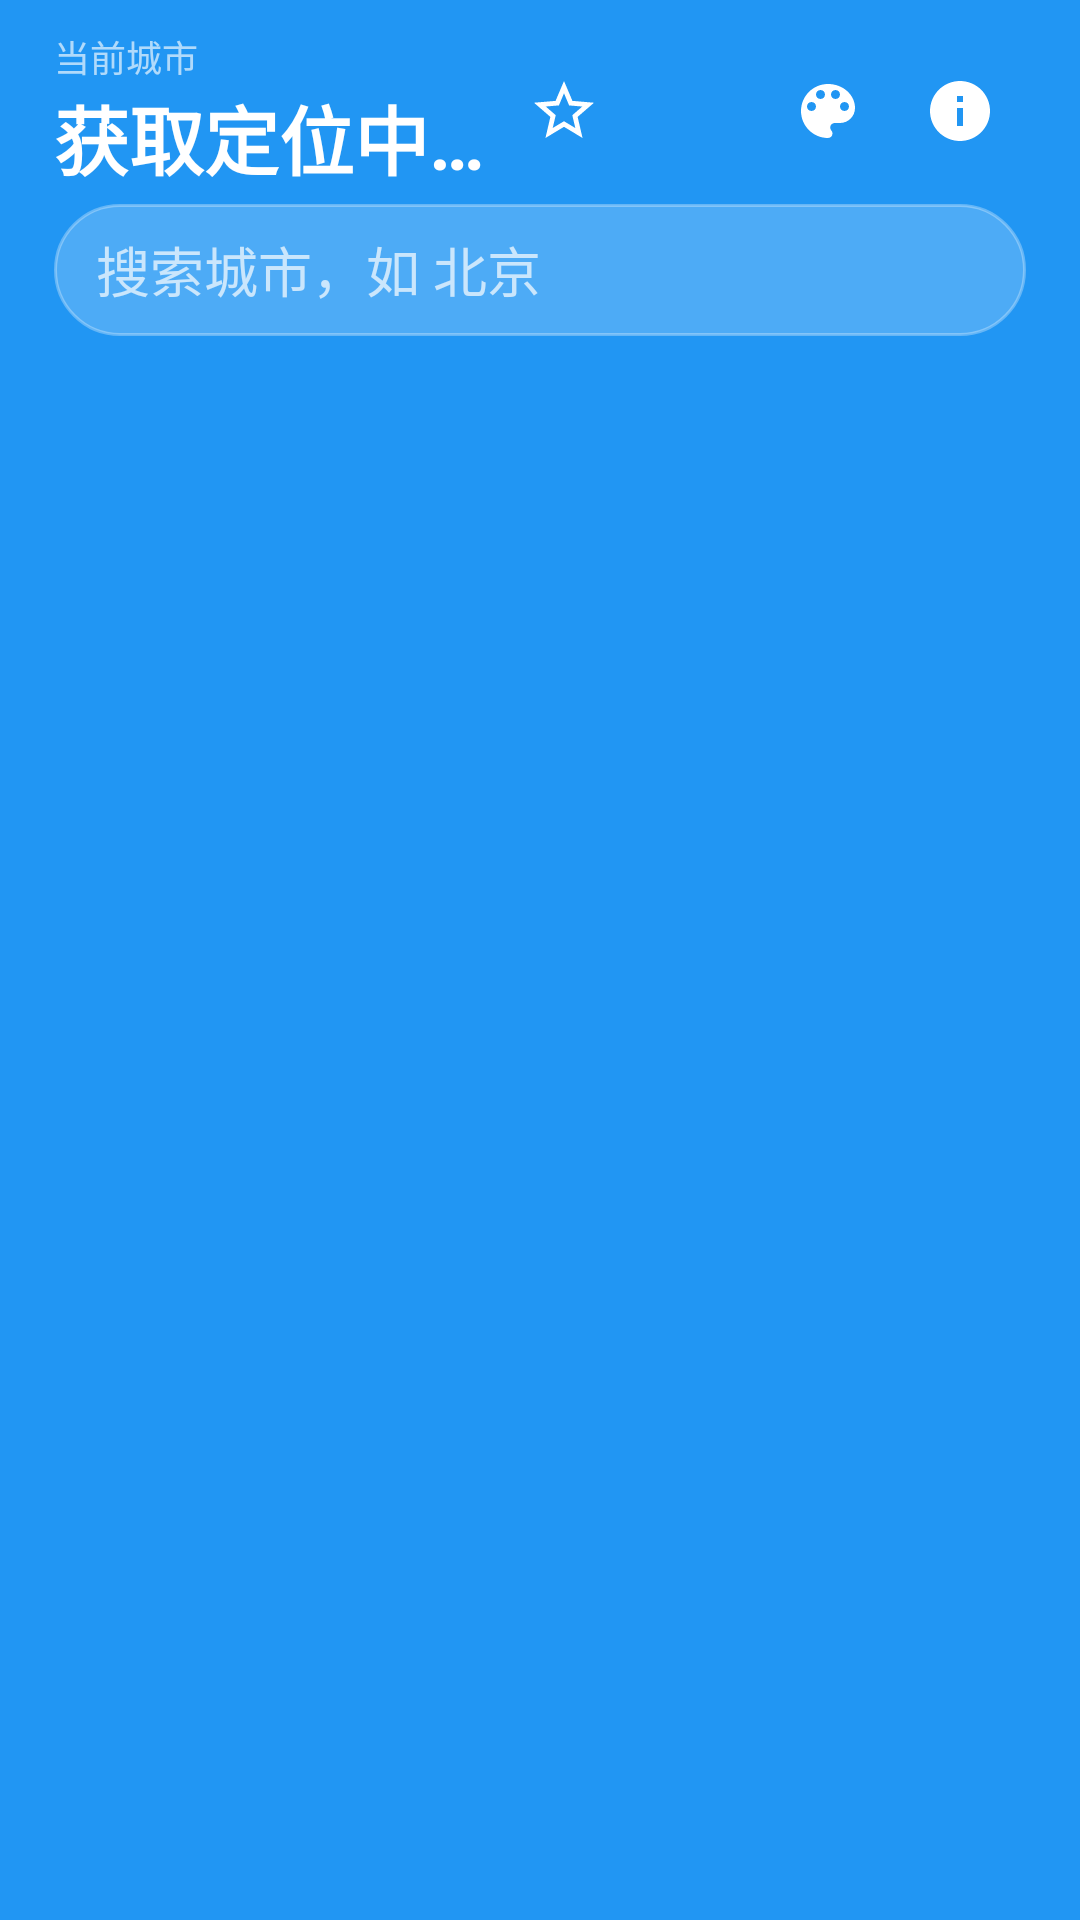

This screen was rendered from an Android layout file. Write that file and the resources it references.
<!-- AndroidManifest.xml: application theme Theme.Weather.Sky -->
<!-- res/layout/header_bar.xml -->
<?xml version="1.0" encoding="utf-8"?>
<LinearLayout xmlns:android="http://schemas.android.com/apk/res/android"
              android:layout_width="match_parent"
              android:layout_height="wrap_content"
              android:orientation="vertical"
              android:background="?attr/headerBackground"
              android:paddingStart="18dp"
              android:paddingEnd="18dp"
              android:paddingTop="10dp"
              android:paddingBottom="12dp">

    
    <LinearLayout
            android:layout_width="match_parent"
            android:layout_height="wrap_content"
            android:orientation="horizontal"
            android:gravity="center_vertical">

        <LinearLayout
                android:layout_width="0dp"
                android:layout_height="wrap_content"
                android:layout_weight="1"
                android:orientation="vertical">

            <TextView
                    android:layout_width="wrap_content"
                    android:layout_height="wrap_content"
                    android:text="@string/header_current_city"
                    android:textSize="12sp"
                    android:textColor="?attr/onHeaderText"
                    android:alpha="0.65" />

            <TextView
                    android:id="@+id/tvCityName"
                    android:layout_width="wrap_content"
                    android:layout_height="wrap_content"
                    android:text="@string/header_city_loading"
                    android:textSize="25sp"
                    android:textStyle="bold"
                    android:textColor="?attr/onHeaderText"
                    android:maxLines="1"
                    android:ellipsize="end" />
        </LinearLayout>

        <ImageButton
                android:id="@+id/btnFavorites"
                android:layout_width="44dp"
                android:layout_height="44dp"
                android:src="@drawable/ic_star"
                android:background="?attr/selectableItemBackgroundBorderless"
                android:contentDescription="@string/cd_favorites" />

        <ImageButton
                android:id="@+id/btnRefresh"
                android:layout_width="44dp"
                android:layout_height="44dp"
                android:src="@drawable/ic_refresh"
                android:background="?attr/selectableItemBackgroundBorderless"
                android:contentDescription="@string/cd_refresh" />

        <ImageButton
                android:id="@+id/btnTheme"
                android:layout_width="44dp"
                android:layout_height="44dp"
                android:src="@drawable/ic_palette"
                android:background="?attr/selectableItemBackgroundBorderless"
                android:contentDescription="@string/cd_theme" />

        <ImageButton
                android:id="@+id/btnAbout"
                android:layout_width="44dp"
                android:layout_height="44dp"
                android:src="@drawable/ic_about"
                android:background="?attr/selectableItemBackgroundBorderless"
                android:contentDescription="@string/cd_about" />
    </LinearLayout>

    
    <LinearLayout
            android:layout_width="match_parent"
            android:layout_height="wrap_content"
            android:layout_marginTop="4dp"
            android:orientation="horizontal"
            android:gravity="center_vertical"
            android:background="@drawable/bg_search_container"
            android:paddingStart="14dp"
            android:paddingEnd="6dp">

        <EditText
                android:id="@+id/etSearchCity"
                android:layout_width="0dp"
                android:layout_height="wrap_content"
                android:layout_weight="1"
                android:hint="@string/hint_search_city"
                android:textColor="?attr/onHeaderText"
                android:textColorHint="#B3FFFFFF"
                android:background="@null"
                android:inputType="text"
                android:singleLine="true" />

        <ImageButton
                android:id="@+id/btnSearch"
                android:layout_width="44dp"
                android:layout_height="44dp"
                android:src="@drawable/ic_search"
                android:background="?attr/selectableItemBackgroundBorderless"
                android:contentDescription="@string/cd_search" />
    </LinearLayout>

    
    <ProgressBar
            android:id="@+id/loadingBar"
            style="?android:attr/progressBarStyleHorizontal"
            android:layout_width="match_parent"
            android:layout_height="3dp"
            android:layout_marginTop="2dp"
            android:indeterminate="true"
            android:indeterminateTint="?attr/onHeaderText"
            android:indeterminateTintMode="src_in"
            android:visibility="gone" />
</LinearLayout>
<!-- resources referenced by this layout -->
<resources>
  <!-- drawable bg_search_container (drawable) -->
  <?xml version="1.0" encoding="utf-8"?>
  <shape xmlns:android="http://schemas.android.com/apk/res/android">
      <solid android:color="#33FFFFFF" />
      <corners android:radius="24dp" />
      <stroke android:width="1dp" android:color="#4DFFFFFF" />
  </shape>
  <!-- drawable ic_about (drawable) -->
  <vector xmlns:android="http://schemas.android.com/apk/res/android"
          android:width="24dp"
          android:height="24dp"
          android:viewportWidth="24"
          android:viewportHeight="24">
      <path
              android:fillColor="#FFFFFFFF"
              android:pathData="M12,2C6.48,2 2,6.48 2,12s4.48,10 10,10 10,-4.48 10,-10S17.52,2 12,2zM13,17h-2v-6h2v6zM13,9h-2L11,7h2v2z"/>
  </vector>
  <!-- drawable ic_palette (drawable) -->
  <vector xmlns:android="http://schemas.android.com/apk/res/android"
          android:width="24dp"
          android:height="24dp"
          android:viewportWidth="24"
          android:viewportHeight="24">
      <path
              android:fillColor="#FFFFFFFF"
              android:pathData="M12,3c-4.97,0 -9,4.03 -9,9s4.03,9 9,9c0.83,0 1.5,-0.67 1.5,-1.5 0,-0.39 -0.15,-0.74 -0.39,-1.01 -0.23,-0.26 -0.38,-0.61 -0.38,-0.99 0,-0.83 0.67,-1.5 1.5,-1.5L16,16c2.76,0 5,-2.24 5,-5 0,-4.42 -4.03,-8 -9,-8zM6.5,12C5.67,12 5,11.33 5,10.5S5.67,9 6.5,9 8,9.67 8,10.5 7.33,12 6.5,12zM9.5,8C8.67,8 8,7.33 8,6.5S8.67,5 9.5,5s1.5,0.67 1.5,1.5S10.33,8 9.5,8zM14.5,8C13.67,8 13,7.33 13,6.5S13.67,5 14.5,5s1.5,0.67 1.5,1.5S15.33,8 14.5,8zM17.5,12c-0.83,0 -1.5,-0.67 -1.5,-1.5S16.67,9 17.5,9s1.5,0.67 1.5,1.5 -0.67,1.5 -1.5,1.5z"/>
  </vector>
  <!-- drawable ic_star (drawable) -->
  <vector xmlns:android="http://schemas.android.com/apk/res/android"
          android:width="24dp"
          android:height="24dp"
          android:viewportWidth="24"
          android:viewportHeight="24">
      <path
              android:fillColor="#FFFFFFFF"
              android:pathData="M22,9.24l-7.19,-0.62L12,2 9.19,8.63 2,9.24l5.46,4.73L5.82,21 12,17.27 18.18,21l-1.63,-7.03L22,9.24zM12,15.4l-3.76,2.27 1,-4.28 -3.32,-2.88 4.38,-0.38L12,6.1l1.71,4.04 4.38,0.38 -3.32,2.88 1,4.28L12,15.4z"/>
  </vector>
  <string name="cd_about">关于与隐私</string>
  <string name="cd_favorites">收藏城市</string>
  <string name="cd_refresh">刷新</string>
  <string name="cd_search">搜索</string>
  <string name="cd_theme">切换主题</string>
  <string name="header_city_loading">获取定位中…</string>
  <string name="header_current_city">当前城市</string>
  <string name="hint_search_city">搜索城市，如 北京</string>
  <style name="Theme.Weather.Sky" parent="Theme.MaterialComponents.Light.NoActionBar">
          <item name="pageBackground">@color/sky_page</item>
          <item name="cardBackground">@color/sky_card</item>
          <item name="textPrimary">@color/sky_text_primary</item>
          <item name="textSecondary">@color/sky_text_secondary</item>
          <item name="headerBackground">@color/sky_header</item>
          <item name="onHeaderText">@color/white</item>
          <item name="glassCard">@color/sky_glass</item>
  
          <item name="colorPrimary">@color/sky_accent</item>
          <item name="colorPrimaryVariant">@color/sky_header</item>
          <item name="colorOnPrimary">@color/white</item>
          <item name="colorSurface">@color/sky_card</item>
          <item name="android:windowBackground">@color/sky_page</item>
          <item name="android:statusBarColor">@color/sky_header</item>
          <item name="android:navigationBarColor">@color/sky_page</item>
      </style>
  <color name="sky_page">#EDF4FB</color>
  <color name="sky_card">#FFFFFF</color>
  <color name="sky_text_primary">#1B2A38</color>
  <color name="sky_text_secondary">#40556E</color>
  <color name="sky_header">#2196F3</color>
  <color name="white">#FFFFFF</color>
  <color name="sky_glass">#99FFFFFF</color>
  <color name="sky_accent">#1E88E5</color>
</resources>
